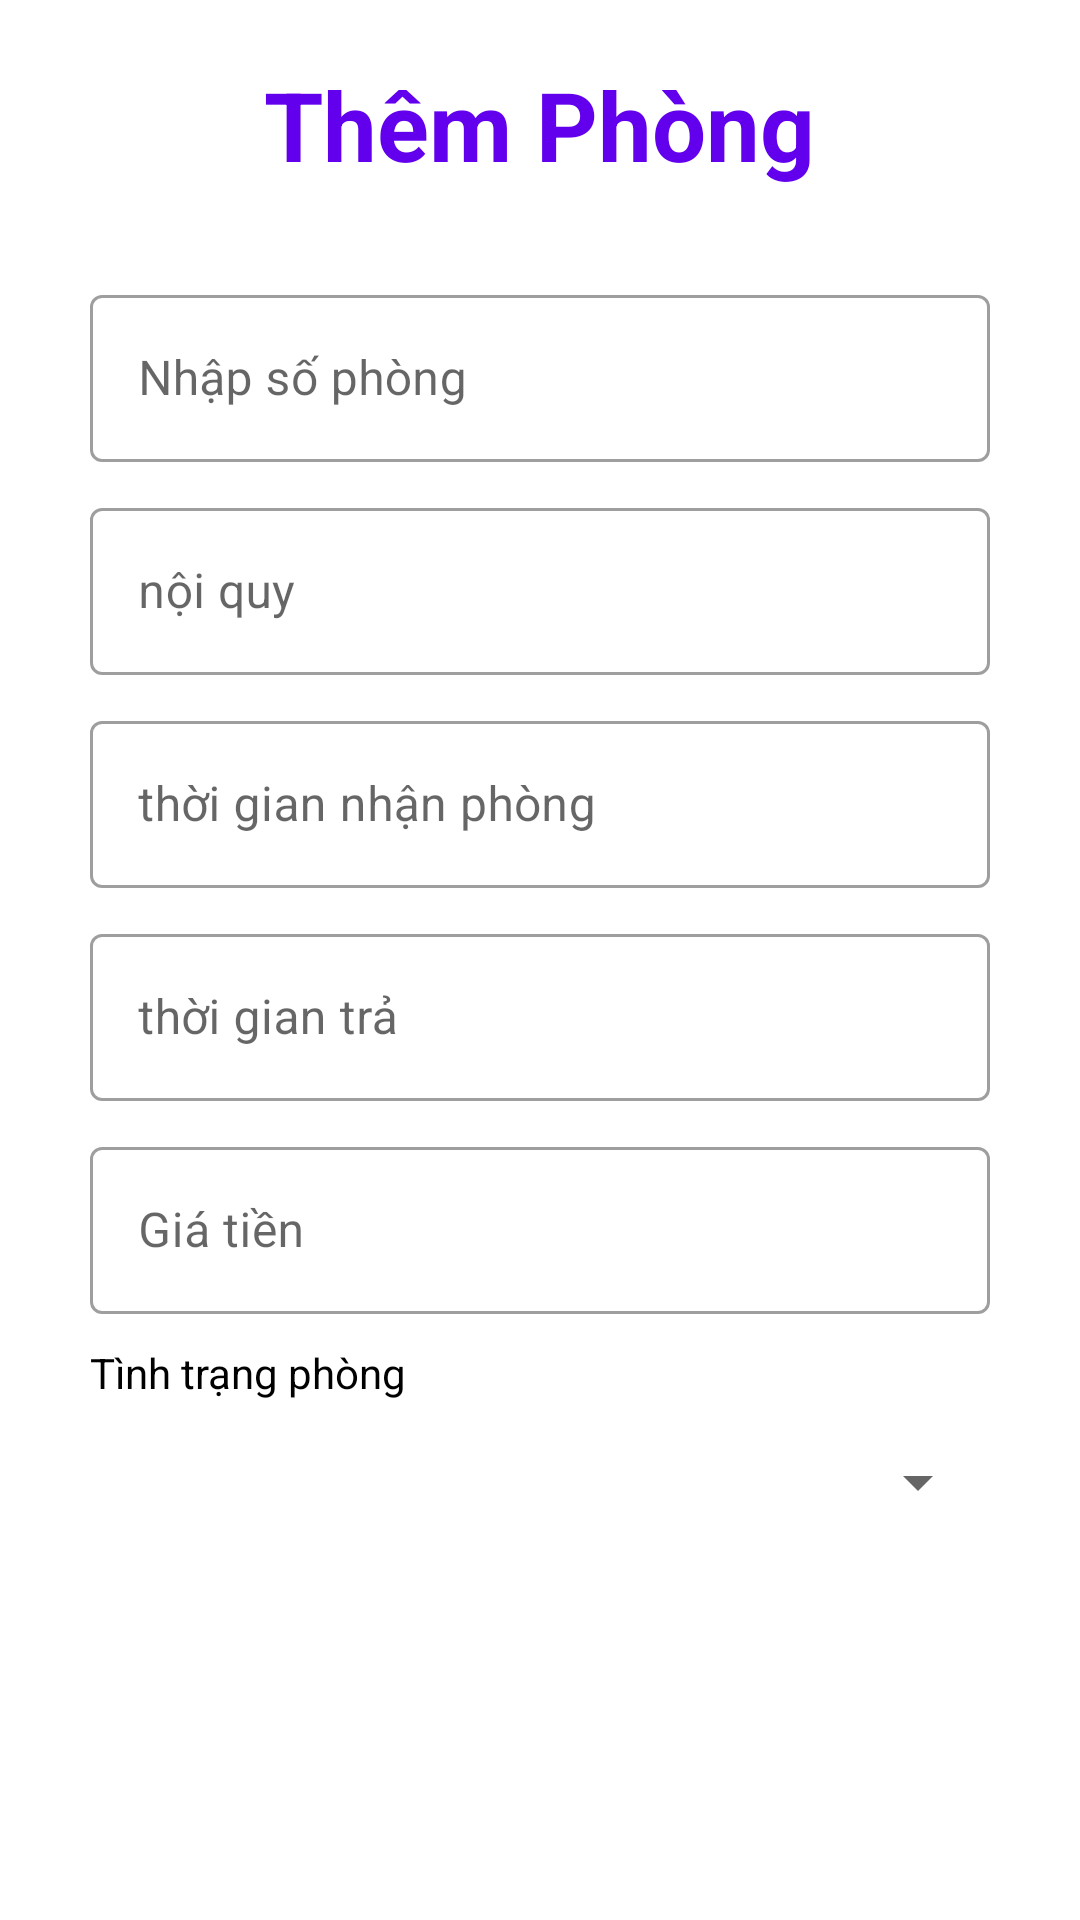

The Android layout XML behind this screen, and the referenced resources:
<!-- AndroidManifest.xml: application theme Theme.OnlStay -->
<!-- res/layout/activity_owner_room.xml -->
<?xml version="1.0" encoding="utf-8"?>
<LinearLayout xmlns:android="http://schemas.android.com/apk/res/android"
    xmlns:app="http://schemas.android.com/apk/res-auto"
    xmlns:tools="http://schemas.android.com/tools"
    android:layout_width="match_parent"
    android:layout_height="match_parent"
    tools:context=".Owner_room"
    android:orientation="vertical">

    <TextView
        android:layout_width="wrap_content"
        android:layout_height="wrap_content"
        android:text="Thêm Phòng"
        android:textSize="32dp"
        android:textStyle="bold"
        android:layout_gravity="center"
        android:layout_marginTop="20dp"
        android:textColor="@color/purple_500"/>

    <androidx.core.widget.NestedScrollView
        android:layout_width="match_parent"
        android:layout_height="match_parent">
        <LinearLayout
            android:layout_width="match_parent"
            android:layout_height="match_parent"
            android:layout_margin="30dp"
            android:orientation="vertical">

            <com.google.android.material.textfield.TextInputLayout
                android:layout_width="match_parent"
                android:layout_height="wrap_content"
                style="@style/Widget.MaterialComponents.TextInputLayout.OutlinedBox">

                <com.google.android.material.textfield.TextInputEditText
                    android:layout_width="match_parent"
                    android:layout_height="wrap_content"
                    android:id="@+id/edtID"
                    android:shadowRadius="@android:integer/config_mediumAnimTime"
                    android:hint="Nhập số phòng"
                    android:inputType="text"/>

            </com.google.android.material.textfield.TextInputLayout>

            <com.google.android.material.textfield.TextInputLayout
                android:layout_width="match_parent"
                android:layout_height="wrap_content"
                android:layout_marginTop="10dp"
                style="@style/Widget.MaterialComponents.TextInputLayout.OutlinedBox">

                <com.google.android.material.textfield.TextInputEditText
                    android:layout_width="match_parent"
                    android:layout_height="wrap_content"
                    android:id="@+id/edtNoiQuy"
                    android:shadowRadius="@android:integer/config_mediumAnimTime"
                    android:hint="nội quy"
                    android:inputType="text"/>

            </com.google.android.material.textfield.TextInputLayout>

            <com.google.android.material.textfield.TextInputLayout
                android:layout_width="match_parent"
                android:layout_height="wrap_content"
                android:layout_marginTop="10dp"
                style="@style/Widget.MaterialComponents.TextInputLayout.OutlinedBox">

                <com.google.android.material.textfield.TextInputEditText
                    android:layout_width="match_parent"
                    android:layout_height="wrap_content"
                    android:id="@+id/edtTimeNhanPhong"
                    android:shadowRadius="@android:integer/config_mediumAnimTime"
                    android:hint="thời gian nhận phòng"
                    android:inputType="text"/>

            </com.google.android.material.textfield.TextInputLayout>

            <com.google.android.material.textfield.TextInputLayout
                android:layout_width="match_parent"
                android:layout_height="wrap_content"
                android:layout_marginTop="10dp"
                style="@style/Widget.MaterialComponents.TextInputLayout.OutlinedBox">

                <com.google.android.material.textfield.TextInputEditText
                    android:layout_width="match_parent"
                    android:layout_height="wrap_content"
                    android:id="@+id/edtTimeTraPhong"
                    android:shadowRadius="@android:integer/config_mediumAnimTime"
                    android:hint="thời gian trả"
                    android:inputType="text"/>

            </com.google.android.material.textfield.TextInputLayout>

            

            <com.google.android.material.textfield.TextInputLayout
                android:layout_width="match_parent"
                android:layout_height="wrap_content"
                android:layout_marginTop="10dp"
                style="@style/Widget.MaterialComponents.TextInputLayout.OutlinedBox">

                <com.google.android.material.textfield.TextInputEditText
                    android:layout_width="match_parent"
                    android:layout_height="wrap_content"
                    android:id="@+id/edtPrice"
                    android:shadowRadius="@android:integer/config_mediumAnimTime"
                    android:hint="Giá tiền"
                    android:inputType="text"/>

            </com.google.android.material.textfield.TextInputLayout>

            <TextView
                android:layout_width="match_parent"
                android:layout_height="wrap_content"
                android:layout_marginTop="10dp"
                android:text="Tình trạng phòng"
                android:textColor="@color/black" />

            <Spinner
                android:layout_marginTop="15dp"
                android:id="@+id/spinner"
                android:layout_width="match_parent"
                android:layout_height="wrap_content" />



            <ImageView
                android:layout_width="match_parent"
                android:layout_height="250dp"
                android:layout_marginTop="20dp"
                android:id="@+id/image_store"
                android:src="@drawable/image"/>

            <androidx.appcompat.widget.AppCompatButton
                android:layout_width="wrap_content"
                android:layout_height="wrap_content"
                android:id="@+id/btn_selectedImage"
                android:text="Chọn ảnh"
                android:layout_gravity="center_horizontal"/>


            <androidx.appcompat.widget.AppCompatButton
                android:layout_width="wrap_content"
                android:layout_height="wrap_content"
                android:id="@+id/btn_upLoadRoom"
                android:text="Thêm phòng"
                android:layout_marginTop="30dp"
                android:background="@color/purple_700"
                android:layout_gravity="center_horizontal"/>



        </LinearLayout>

    </androidx.core.widget.NestedScrollView>







</LinearLayout>
<!-- resources referenced by this layout -->
<resources>
  <color name="black">#FF000000</color>
  <color name="purple_500">#FF6200EE</color>
  <color name="purple_700">#FF3700B3</color>
  <style name="Theme.OnlStay" parent="Theme.MaterialComponents.Light.NoActionBar">
          
          <item name="colorPrimary">@color/purple_200</item>
          <item name="colorPrimaryVariant">@color/purple_700</item>
          <item name="colorOnPrimary">@color/white</item>
          
          <item name="colorSecondary">@color/teal_200</item>
          <item name="colorSecondaryVariant">@color/teal_700</item>
          <item name="colorOnSecondary">@color/black</item>
          
          <item name="android:statusBarColor" tools:targetApi="l">?attr/colorPrimaryVariant</item>
          
      </style>
  <color name="purple_200">#FFBB86FC</color>
  <color name="white">#FFFFFFFF</color>
  <color name="teal_200">#FF03DAC5</color>
  <color name="teal_700">#FF018786</color>
</resources>
